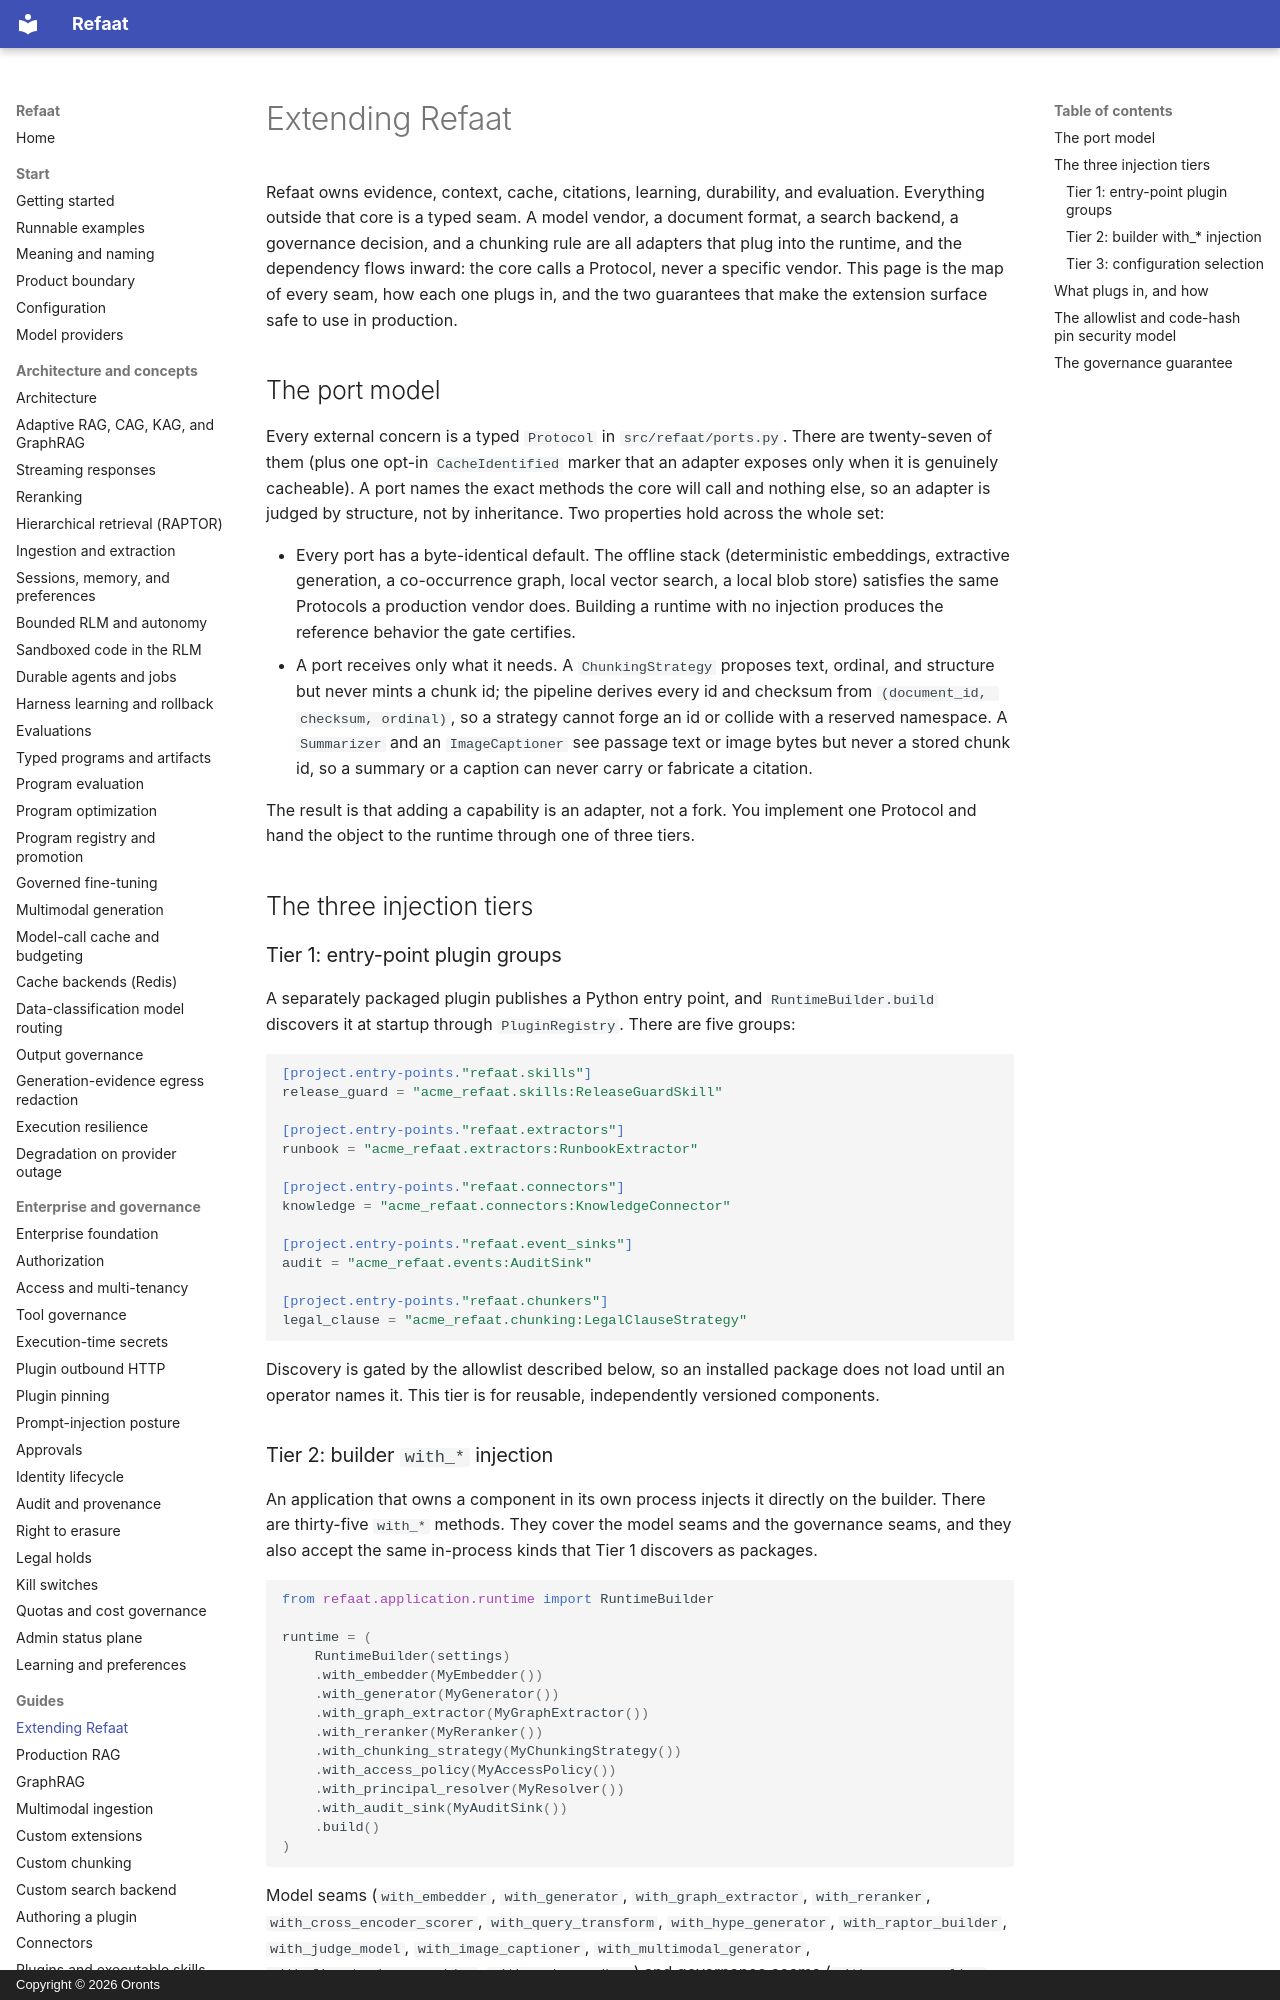

repository: oronts/refaat-platform · page: extending/index.html · generator: mkdocs · copyright: Copyright © 2026 Oronts

# Extending Refaat

Refaat owns evidence, context, cache, citations, learning, durability, and evaluation. Everything outside that core is a typed seam. A model vendor, a document format, a search backend, a governance decision, and a chunking rule are all adapters that plug into the runtime, and the dependency flows inward: the core calls a Protocol, never a specific vendor. This page is the map of every seam, how each one plugs in, and the two guarantees that make the extension surface safe to use in production.

## The port model

Every external concern is a typed `Protocol` in `src/refaat/ports.py`. There are twenty-seven of them (plus one opt-in `CacheIdentified` marker that an adapter exposes only when it is genuinely cacheable). A port names the exact methods the core will call and nothing else, so an adapter is judged by structure, not by inheritance. Two properties hold across the whole set:

- Every port has a byte-identical default. The offline stack (deterministic embeddings, extractive generation, a co-occurrence graph, local vector search, a local blob store) satisfies the same Protocols a production vendor does. Building a runtime with no injection produces the reference behavior the gate certifies.
- A port receives only what it needs. A `ChunkingStrategy` proposes text, ordinal, and structure but never mints a chunk id; the pipeline derives every id and checksum from `(document_id, checksum, ordinal)`, so a strategy cannot forge an id or collide with a reserved namespace. A `Summarizer` and an `ImageCaptioner` see passage text or image bytes but never a stored chunk id, so a summary or a caption can never carry or fabricate a citation.

The result is that adding a capability is an adapter, not a fork. You implement one Protocol and hand the object to the runtime through one of three tiers.

## The three injection tiers

### Tier 1: entry-point plugin groups

A separately packaged plugin publishes a Python entry point, and `RuntimeBuilder.build` discovers it at startup through `PluginRegistry`. There are five groups:

```toml
[project.entry-points."refaat.skills"]
release_guard = "acme_refaat.skills:ReleaseGuardSkill"

[project.entry-points."refaat.extractors"]
runbook = "acme_refaat.extractors:RunbookExtractor"

[project.entry-points."refaat.connectors"]
knowledge = "acme_refaat.connectors:KnowledgeConnector"

[project.entry-points."refaat.event_sinks"]
audit = "acme_refaat.events:AuditSink"

[project.entry-points."refaat.chunkers"]
legal_clause = "acme_refaat.chunking:LegalClauseStrategy"
```

Discovery is gated by the allowlist described below, so an installed package does not load until an operator names it. This tier is for reusable, independently versioned components.
